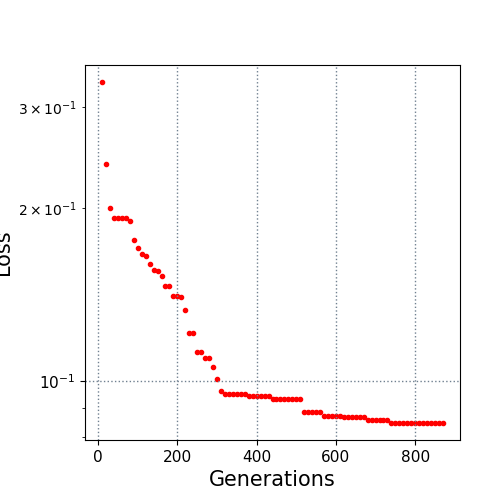

The table this chart was drawn from, first rows:
10.0, 0.33172
20.0, 0.2385
30.0, 0.2003
40.0, 0.1927
50.0, 0.1927
60.0, 0.1927
70.0, 0.1927
80.0, 0.1898
90.0, 0.1762
100.0, 0.1707
110.0, 0.1666
120.0, 0.165
130.0, 0.1603
140.0, 0.1564
150.0, 0.1556
160.0, 0.1525
170.0, 0.1464
180.0, 0.1464
190.0, 0.1409
200.0, 0.1407
210.0, 0.1404
220.0, 0.1333
230.0, 0.1214
240.0, 0.1214
250.0, 0.1123
260.0, 0.1123
270.0, 0.1098
280.0, 0.1098
290.0, 0.106
300.0, 0.1007
310.0, 0.09605
320.0, 0.0951
330.0, 0.0951
340.0, 0.0951
350.0, 0.0951
360.0, 0.0951
370.0, 0.0951
380.0, 0.09412
390.0, 0.09412
400.0, 0.09412
410.0, 0.09412
420.0, 0.09412
430.0, 0.09412
440.0, 0.09303
450.0, 0.09303
460.0, 0.09303
470.0, 0.09303
480.0, 0.09303
490.0, 0.09303
500.0, 0.09303
510.0, 0.09303
520.0, 0.0885
530.0, 0.0885
540.0, 0.0885
550.0, 0.0885
560.0, 0.0885
570.0, 0.08693
580.0, 0.08693
590.0, 0.08693
600.0, 0.08693
610.0, 0.08693
... 26 more rows
